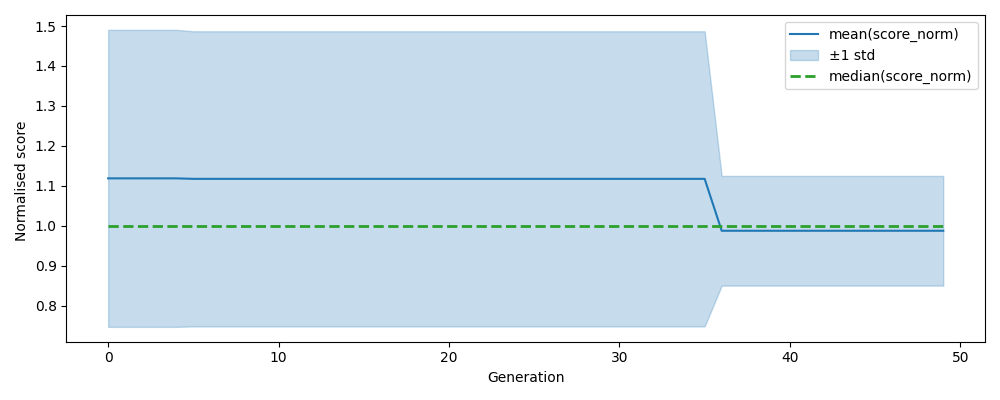

The data file committed next to this chart (first rows):
, gen, mean, median, std, n, lower, upper
0, 0, 1.119, 1.0, 0.3718, 500, 0.7468, 1.49
1, 1, 1.119, 1.0, 0.3718, 500, 0.7468, 1.49
2, 2, 1.119, 1.0, 0.3718, 500, 0.7468, 1.49
3, 3, 1.119, 1.0, 0.3718, 500, 0.7468, 1.49
4, 4, 1.119, 1.0, 0.3718, 500, 0.7468, 1.49
5, 5, 1.117, 1.0, 0.3695, 500, 0.7479, 1.487
6, 6, 1.117, 1.0, 0.3695, 500, 0.7479, 1.487
7, 7, 1.117, 1.0, 0.3695, 500, 0.7479, 1.487
8, 8, 1.117, 1.0, 0.3695, 500, 0.7479, 1.487
9, 9, 1.117, 1.0, 0.3695, 500, 0.7479, 1.487
10, 10, 1.117, 1.0, 0.3695, 500, 0.7479, 1.487
11, 11, 1.117, 1.0, 0.3695, 500, 0.7479, 1.487
12, 12, 1.117, 1.0, 0.3695, 500, 0.7479, 1.487
13, 13, 1.117, 1.0, 0.3695, 500, 0.7479, 1.487
14, 14, 1.117, 1.0, 0.3695, 500, 0.7479, 1.487
15, 15, 1.117, 1.0, 0.3695, 500, 0.7479, 1.487
16, 16, 1.117, 1.0, 0.3695, 500, 0.7479, 1.487
17, 17, 1.117, 1.0, 0.3695, 500, 0.7479, 1.487
18, 18, 1.117, 1.0, 0.3695, 500, 0.7479, 1.487
19, 19, 1.117, 1.0, 0.3695, 500, 0.7479, 1.487
20, 20, 1.117, 1.0, 0.3695, 500, 0.7479, 1.487
21, 21, 1.117, 1.0, 0.3695, 500, 0.7479, 1.487
22, 22, 1.117, 1.0, 0.3695, 500, 0.7479, 1.487
23, 23, 1.117, 1.0, 0.3695, 500, 0.7479, 1.487
24, 24, 1.117, 1.0, 0.3695, 500, 0.7479, 1.487
25, 25, 1.117, 1.0, 0.3695, 500, 0.7479, 1.487
26, 26, 1.117, 1.0, 0.3695, 500, 0.7479, 1.487
27, 27, 1.117, 1.0, 0.3695, 500, 0.7479, 1.487
28, 28, 1.117, 1.0, 0.3695, 500, 0.7479, 1.487
29, 29, 1.117, 1.0, 0.3695, 500, 0.7479, 1.487
30, 30, 1.117, 1.0, 0.3695, 500, 0.7479, 1.487
31, 31, 1.117, 1.0, 0.3695, 500, 0.7479, 1.487
32, 32, 1.117, 1.0, 0.3695, 500, 0.7479, 1.487
33, 33, 1.117, 1.0, 0.3695, 500, 0.7479, 1.487
34, 34, 1.117, 1.0, 0.3695, 500, 0.7479, 1.487
35, 35, 1.117, 1.0, 0.3695, 500, 0.7479, 1.487
36, 36, 0.9874, 1.0, 0.1373, 500, 0.8501, 1.125
37, 37, 0.9874, 1.0, 0.1373, 500, 0.8501, 1.125
38, 38, 0.9874, 1.0, 0.1373, 500, 0.8501, 1.125
39, 39, 0.9874, 1.0, 0.1373, 500, 0.8501, 1.125
40, 40, 0.9874, 1.0, 0.1373, 500, 0.8501, 1.125
41, 41, 0.9874, 1.0, 0.1373, 500, 0.8501, 1.125
42, 42, 0.9874, 1.0, 0.1373, 500, 0.8501, 1.125
43, 43, 0.9874, 1.0, 0.1373, 500, 0.8501, 1.125
44, 44, 0.9874, 1.0, 0.1373, 500, 0.8501, 1.125
45, 45, 0.9874, 1.0, 0.1373, 500, 0.8501, 1.125
46, 46, 0.9874, 1.0, 0.1373, 500, 0.8501, 1.125
47, 47, 0.9874, 1.0, 0.1373, 500, 0.8501, 1.125
48, 48, 0.9874, 1.0, 0.1373, 500, 0.8501, 1.125
49, 49, 0.9874, 1.0, 0.1373, 500, 0.8501, 1.125
